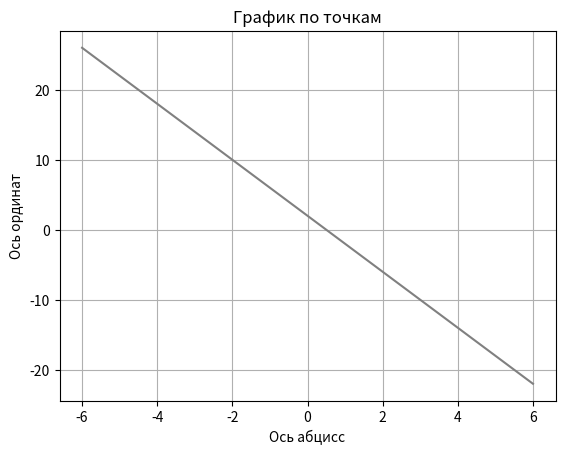

Python code for this plot:
import matplotlib.pyplot as plt
import numpy as np
x = np.linspace(-6, 6, 12)
y = -4*x+2

plt.plot(x, y, color='grey')

plt.xlabel('Ось абцисс')
plt.ylabel('Ось ординат')
plt.title('График по точкам')
plt.grid(True)
plt.show()